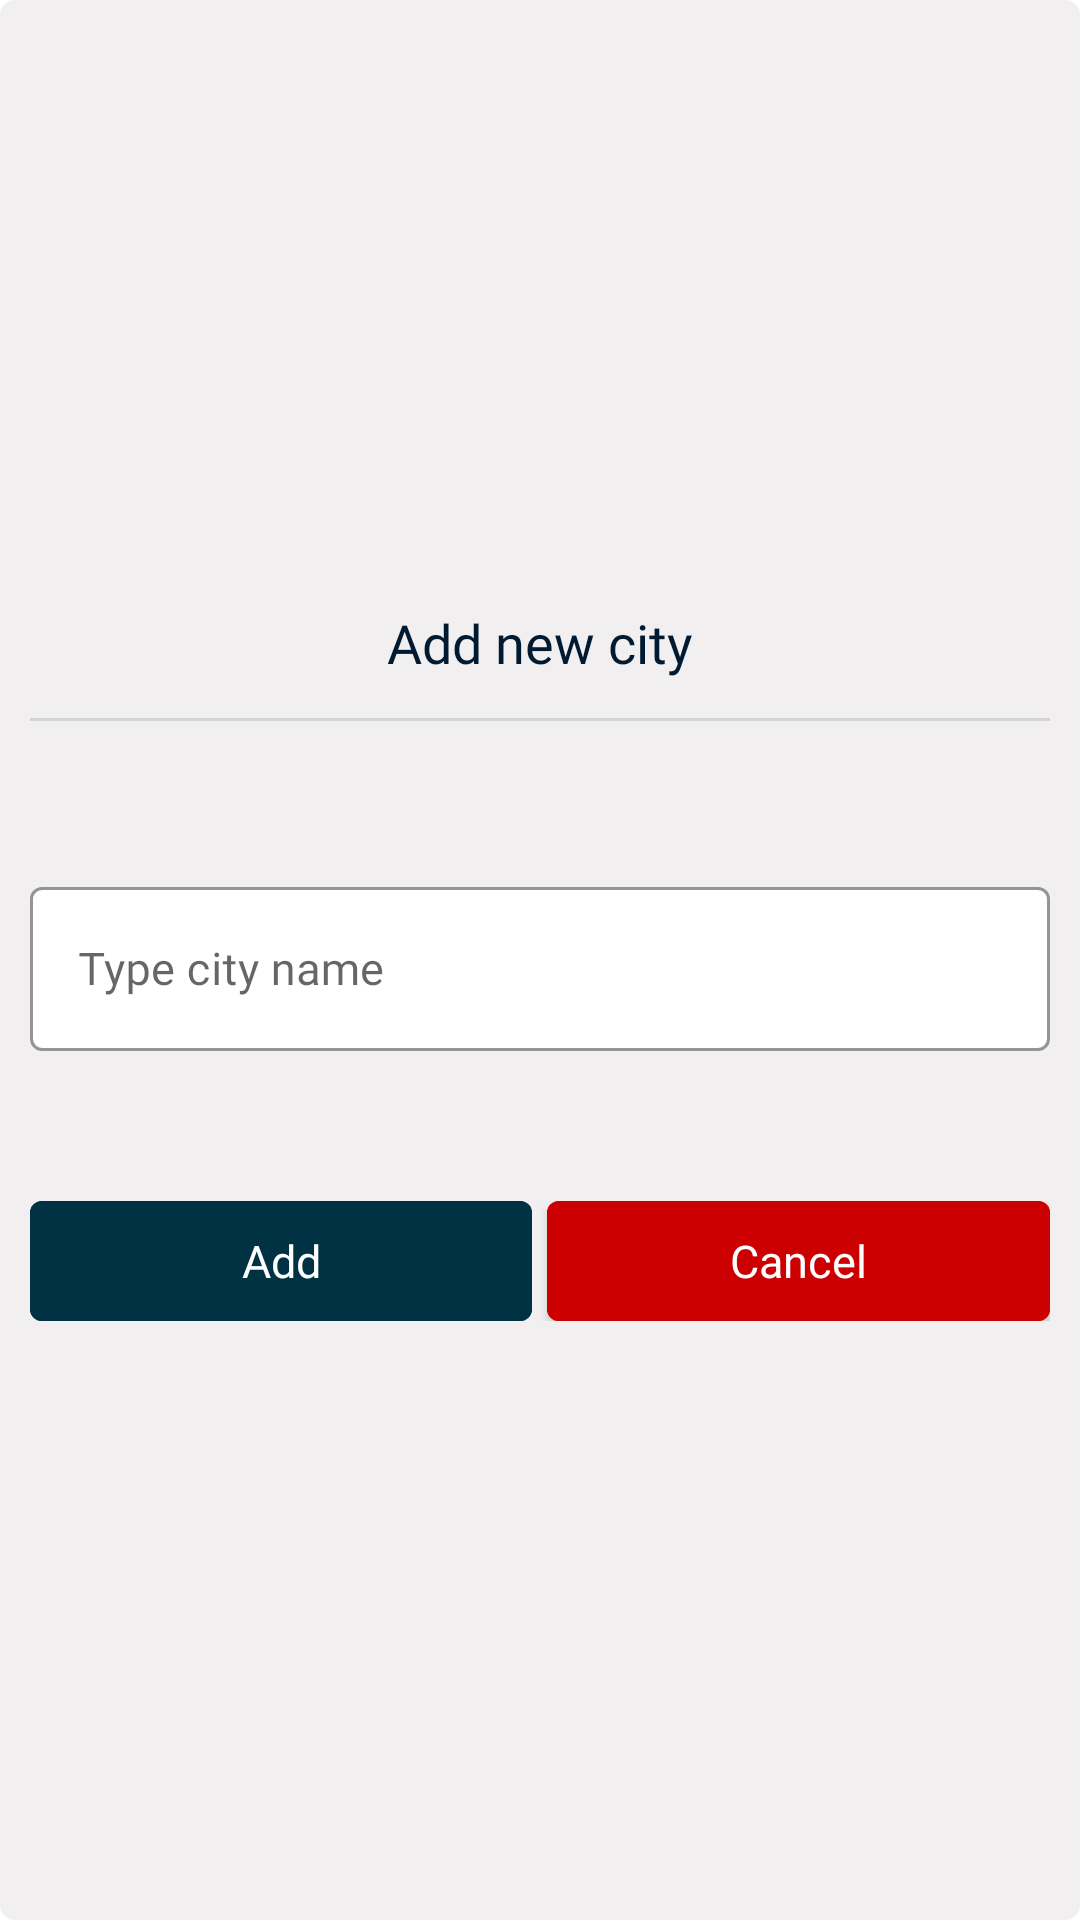

Produce the Android XML layout that renders to this screen, including the resource entries it uses.
<!-- AndroidManifest.xml: application theme Theme.WeatherApiApp -->
<!-- res/layout/fragment_add_city_dialog.xml -->
<?xml version="1.0" encoding="utf-8"?>
<layout xmlns:android="http://schemas.android.com/apk/res/android"
    xmlns:app="http://schemas.android.com/apk/res-auto"
    xmlns:tools="http://schemas.android.com/tools">

    <data>

    </data>

    <LinearLayout
        android:layout_width="wrap_content"
        android:layout_height="wrap_content"
        android:padding="10dp"
        android:layout_gravity="center"
        android:gravity="center"
        android:orientation="vertical"
        android:background="@drawable/dialog_background"
        tools:context=".view.fragment.AddCityDialogFragment">

        <TextView
            android:layout_width="match_parent"
            android:layout_height="50dp"
            android:text="@string/add_new_city"
            android:textSize="18sp"
            android:letterSpacing="0"
            android:fontFamily="@font/ubuntu_bold"
            android:textColor="@color/colorPrimaryDark"
            android:gravity="center"
            app:layout_constraintTop_toTopOf="parent" />

        <View
            android:layout_width="match_parent"
            android:layout_height="1dp"
            android:background="#D1D3D5" />

        <com.google.android.material.textfield.TextInputLayout
            android:layout_width="match_parent"
            android:layout_height="60dp"
            android:layout_marginTop="50dp"
            android:layout_marginBottom="50dp"
            style="@style/Widget.MaterialComponents.TextInputLayout.OutlinedBox"
            app:boxStrokeColor="@color/colorPrimaryDark"
            app:hintTextColor="@color/colorPrimaryDark"
            app:boxBackgroundColor="@color/white">

            <com.google.android.material.textfield.TextInputEditText
                android:id="@+id/cityNameInput"
                android:layout_width="match_parent"
                android:layout_height="match_parent"
                android:hint="@string/type_city_name"
                android:fontFamily="@font/ubuntu_medium"
                android:textColorHint="@color/colorPrimaryDark"
                android:textColor="@color/colorPrimaryDark"
                android:textSize="15sp"
                android:includeFontPadding="false"/>

        </com.google.android.material.textfield.TextInputLayout>

        <LinearLayout
            android:layout_width="match_parent"
            android:layout_height="40dp"
            android:orientation="horizontal"
            android:weightSum="1">

            <com.google.android.material.button.MaterialButton
                android:id="@+id/addButton"
                android:layout_width="0dp"
                android:layout_height="wrap_content"
                android:layout_weight="0.5"
                android:text="@string/add"
                android:textColor="@color/white"
                android:textSize="15sp"
                android:letterSpacing="0"
                android:textAllCaps="false"
                android:fontFamily="@font/ubuntu_bold"
                android:insetLeft="0dp"
                android:insetTop="0dp"
                android:insetRight="0dp"
                android:insetBottom="0dp"
                android:enabled="false"
                android:backgroundTint="@color/colorPrimary" />

            <Space
                android:layout_width="5dp"
                android:layout_height="match_parent" />

            <com.google.android.material.button.MaterialButton
                android:id="@+id/cancelButton"
                android:layout_width="0dp"
                android:layout_height="wrap_content"
                android:layout_weight="0.5"
                android:text="@string/cancel"
                android:textColor="@color/white"
                android:textSize="15sp"
                android:letterSpacing="0"
                android:textAllCaps="false"
                android:fontFamily="@font/ubuntu_bold"
                android:insetLeft="0dp"
                android:insetTop="0dp"
                android:insetRight="0dp"
                android:insetBottom="0dp"
                android:backgroundTint="@android:color/holo_red_dark" />

        </LinearLayout>

        <Space
            android:layout_width="match_parent"
            android:layout_height="10dp" />

    </LinearLayout>
</layout>
<!-- resources referenced by this layout -->
<resources>
  <color name="colorPrimary">#FF013243</color>
  <color name="colorPrimaryDark">#FF001a31</color>
  <color name="white">#FFFFFFFF</color>
  <!-- drawable dialog_background (drawable) -->
  <?xml version="1.0" encoding="utf-8"?>
  <shape xmlns:android="http://schemas.android.com/apk/res/android"
      android:shape="rectangle">
  
      <solid android:color="#F1EFEF"/>
      <corners
          android:radius="5dp"/>
  
  </shape>
  <string name="add">Add</string>
  <string name="add_new_city">Add new city</string>
  <string name="cancel">Cancel</string>
  <string name="type_city_name">Type city name</string>
  <style name="Theme.WeatherApiApp" parent="Theme.MaterialComponents.DayNight.NoActionBar">
          
          <item name="colorPrimary">@color/colorPrimaryDark</item>
          <item name="colorPrimaryVariant">@color/colorPrimary</item>
          <item name="colorOnPrimary">@color/white</item>
          
          <item name="colorSecondary">@color/colorSecondary</item>
          <item name="colorSecondaryVariant">@color/colorPrimaryDark</item>
          <item name="colorOnSecondary">@color/black</item>
          <item name="android:statusBarColor">@color/colorPrimaryDark</item>
      </style>
  <color name="colorSecondary">#FF009575</color>
  <color name="black">#FF000000</color>
</resources>
